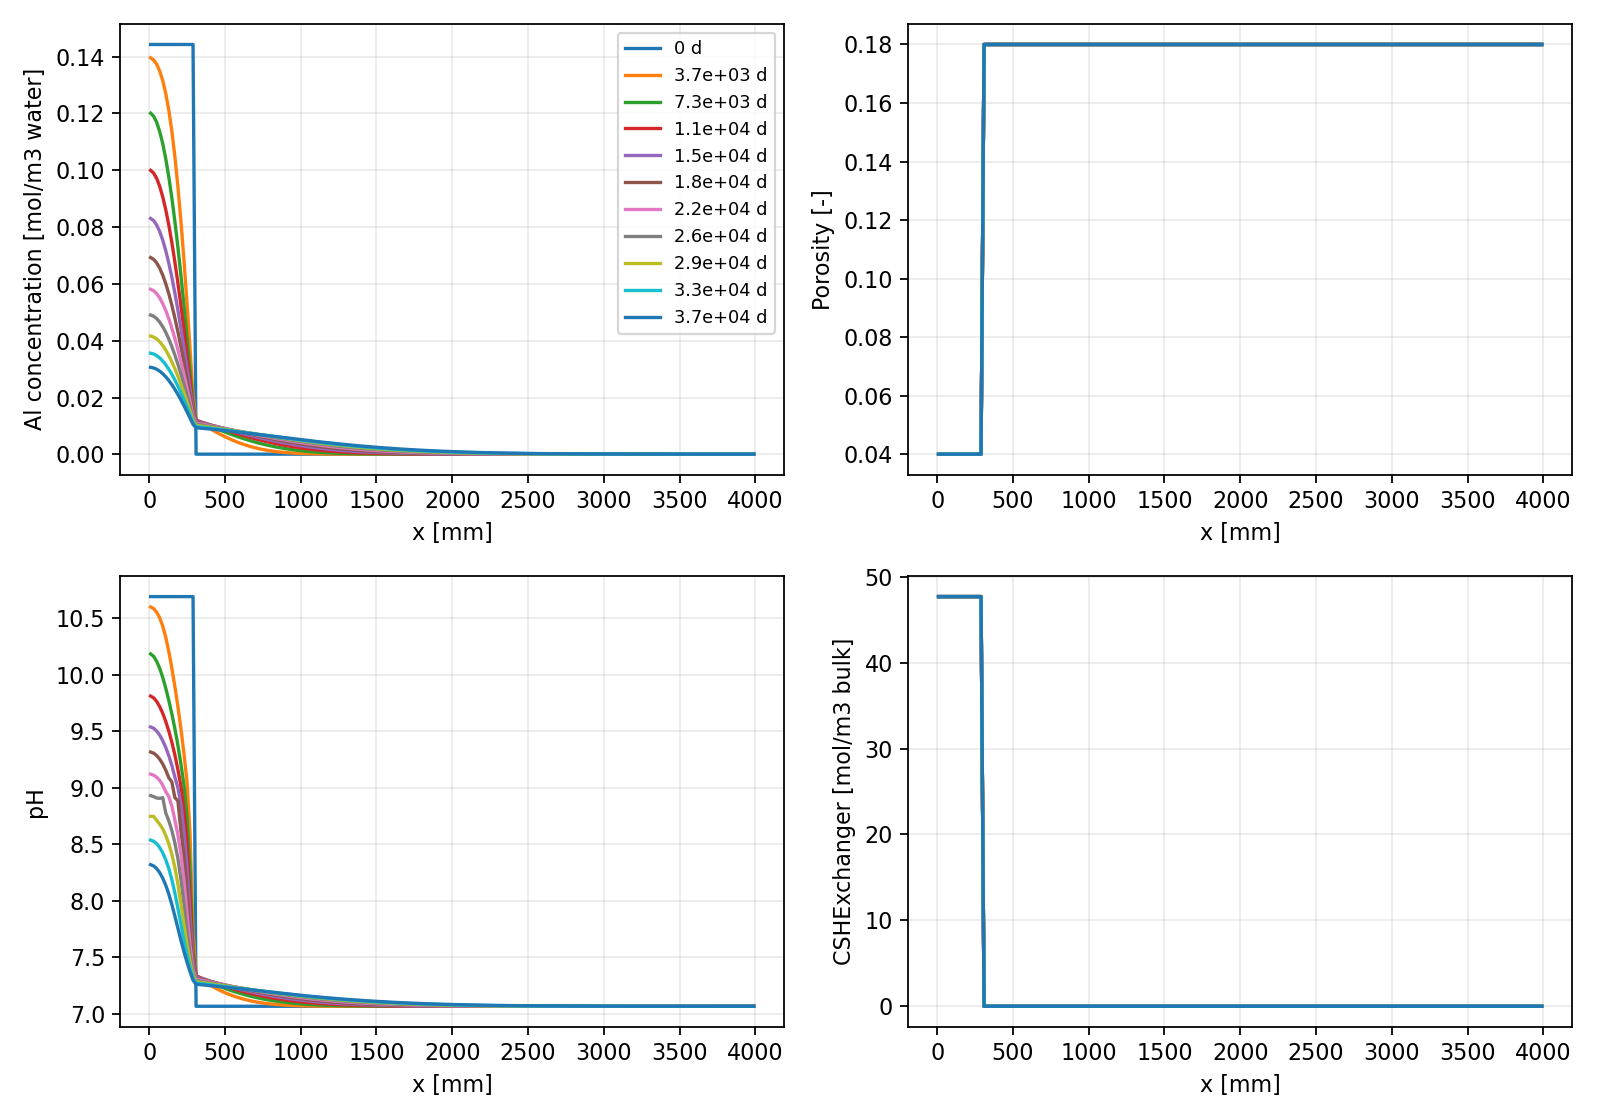

Values plotted in this chart, from the file beside it:
time_s, x_m, phi, De_m2_s, pH, Al_c_mol_m3_water, Al_total_mol_m3_bulk, C_c_mol_m3_water, C_total_mol_m3_bulk, Ca_c_mol_m3_water, Ca_total_mol_m3_bulk, Cl_c_mol_m3_water, Cl_total_mol_m3_bulk, Cx_c_mol_m3_water, Cx_total_mol_m3_bulk, Fe_c_mol_m3_water, Fe_total_mol_m3_bulk, H_c_mol_m3_water, H_total_mol_m3_bulk, K_c_mol_m3_water, K_total_mol_m3_bulk, Mg_c_mol_m3_water, Mg_total_mol_m3_bulk, Na_c_mol_m3_water
0.0, 0.01, 0.04, 9.99977372366715e-13, 10.69, 0.1442, 0.005769, 0.015, 0.0005998, 5.398, 18.41, 9.963987703981637e-08, 3.985504897008726e-09, 0.0, 95.38, 5.4278822997846596e-06, 2.1711037926455037e-07, 110627, 4425, 33.85, 46.53, 0.0003724, 1.4895825338094897e-05, 18.9
0.0, 0.03, 0.04, 9.99977372366715e-13, 10.69, 0.1442, 0.005769, 0.015, 0.0005998, 5.398, 18.41, 9.963987703981637e-08, 3.985504897008726e-09, 0.0, 95.38, 5.4278822997846596e-06, 2.1711037926455037e-07, 110627, 4425, 33.85, 46.53, 0.0003724, 1.4895825338094897e-05, 18.9
0.0, 0.05, 0.04, 9.99977372366715e-13, 10.69, 0.1442, 0.005769, 0.015, 0.0005998, 5.398, 18.41, 9.963987703981637e-08, 3.985504897008726e-09, 0.0, 95.38, 5.4278822997846596e-06, 2.1711037926455037e-07, 110627, 4425, 33.85, 46.53, 0.0003724, 1.4895825338094897e-05, 18.9
0.0, 0.07, 0.04, 9.99977372366715e-13, 10.69, 0.1442, 0.005769, 0.015, 0.0005998, 5.398, 18.41, 9.963987703981637e-08, 3.985504897008726e-09, 0.0, 95.38, 5.4278822997846596e-06, 2.1711037926455037e-07, 110627, 4425, 33.85, 46.53, 0.0003724, 1.4895825338094897e-05, 18.9
0.0, 0.09, 0.04, 9.99977372366715e-13, 10.69, 0.1442, 0.005769, 0.015, 0.0005998, 5.398, 18.41, 9.963987703981637e-08, 3.985504897008726e-09, 0.0, 95.38, 5.4278822997846596e-06, 2.1711037926455037e-07, 110627, 4425, 33.85, 46.53, 0.0003724, 1.4895825338094897e-05, 18.9
0.0, 0.11, 0.04, 9.99977372366715e-13, 10.69, 0.1442, 0.005769, 0.015, 0.0005998, 5.398, 18.41, 9.963987703981637e-08, 3.985504897008726e-09, 0.0, 95.38, 5.4278822997846596e-06, 2.1711037926455037e-07, 110627, 4425, 33.85, 46.53, 0.0003724, 1.4895825338094897e-05, 18.9
0.0, 0.13, 0.04, 9.99977372366715e-13, 10.69, 0.1442, 0.005769, 0.015, 0.0005998, 5.398, 18.41, 9.963987703981637e-08, 3.985504897008726e-09, 0.0, 95.38, 5.4278822997846596e-06, 2.1711037926455037e-07, 110627, 4425, 33.85, 46.53, 0.0003724, 1.4895825338094897e-05, 18.9
0.0, 0.15, 0.04, 9.99977372366715e-13, 10.69, 0.1442, 0.005769, 0.015, 0.0005998, 5.398, 18.41, 9.963987703981637e-08, 3.985504897008726e-09, 0.0, 95.38, 5.4278822997846596e-06, 2.1711037926455037e-07, 110627, 4425, 33.85, 46.53, 0.0003724, 1.4895825338094897e-05, 18.9
0.0, 0.17, 0.04, 9.99977372366715e-13, 10.69, 0.1442, 0.005769, 0.015, 0.0005998, 5.398, 18.41, 9.963987703981637e-08, 3.985504897008726e-09, 0.0, 95.38, 5.4278822997846596e-06, 2.1711037926455037e-07, 110627, 4425, 33.85, 46.53, 0.0003724, 1.4895825338094897e-05, 18.9
0.0, 0.19, 0.04, 9.99977372366715e-13, 10.69, 0.1442, 0.005769, 0.015, 0.0005998, 5.398, 18.41, 9.963987703981637e-08, 3.985504897008726e-09, 0.0, 95.38, 5.4278822997846596e-06, 2.1711037926455037e-07, 110627, 4425, 33.85, 46.53, 0.0003724, 1.4895825338094897e-05, 18.9
0.0, 0.21, 0.04, 9.99977372366715e-13, 10.69, 0.1442, 0.005769, 0.015, 0.0005998, 5.398, 18.41, 9.963987703981637e-08, 3.985504897008726e-09, 0.0, 95.38, 5.4278822997846596e-06, 2.1711037926455037e-07, 110627, 4425, 33.85, 46.53, 0.0003724, 1.4895825338094897e-05, 18.9
0.0, 0.23, 0.04, 9.99977372366715e-13, 10.69, 0.1442, 0.005769, 0.015, 0.0005998, 5.398, 18.41, 9.963987703981637e-08, 3.985504897008726e-09, 0.0, 95.38, 5.4278822997846596e-06, 2.1711037926455037e-07, 110627, 4425, 33.85, 46.53, 0.0003724, 1.4895825338094897e-05, 18.9
0.0, 0.25, 0.04, 9.99977372366715e-13, 10.69, 0.1442, 0.005769, 0.015, 0.0005998, 5.398, 18.41, 9.963987703981637e-08, 3.985504897008726e-09, 0.0, 95.38, 5.4278822997846596e-06, 2.1711037926455037e-07, 110627, 4425, 33.85, 46.53, 0.0003724, 1.4895825338094897e-05, 18.9
0.0, 0.27, 0.04, 9.99977372366715e-13, 10.69, 0.1442, 0.005769, 0.015, 0.0005998, 5.398, 18.41, 9.963987703981637e-08, 3.985504897008726e-09, 0.0, 95.38, 5.4278822997846596e-06, 2.1711037926455037e-07, 110627, 4425, 33.85, 46.53, 0.0003724, 1.4895825338094897e-05, 18.9
0.0, 0.29, 0.04, 9.99977372366715e-13, 10.69, 0.1442, 0.005769, 0.015, 0.0005998, 5.398, 18.41, 9.963987703981637e-08, 3.985504897008726e-09, 0.0, 95.38, 5.4278822997846596e-06, 2.1711037926455037e-07, 110627, 4425, 33.85, 46.53, 0.0003724, 1.4895825338094897e-05, 18.9
0.0, 0.31, 0.18, 2.5920716189413635e-11, 7.069, 8.507914758790573e-05, 1.5314669710162092e-05, 3.812, 0.6862, 7.882, 86.81, 41.05, 7.389, 0.0, 1.8010391997982834e-08, 0.05134, 0.5229, 110621, 19912, 0.4984, 14.23, 5.391, 60.04, 38.86
0.0, 0.33, 0.18, 2.5920716189413635e-11, 7.069, 8.507914758790573e-05, 1.5314669710162092e-05, 3.812, 0.6862, 7.882, 86.81, 41.05, 7.389, 0.0, 1.8010391997982834e-08, 0.05134, 0.5229, 110621, 19912, 0.4984, 14.23, 5.391, 60.04, 38.86
0.0, 0.35, 0.18, 2.5920716189413635e-11, 7.069, 8.507914758790573e-05, 1.5314669710162092e-05, 3.812, 0.6862, 7.882, 86.81, 41.05, 7.389, 0.0, 1.8010391997982834e-08, 0.05134, 0.5229, 110621, 19912, 0.4984, 14.23, 5.391, 60.04, 38.86
0.0, 0.37, 0.18, 2.5920716189413635e-11, 7.069, 8.507914758790573e-05, 1.5314669710162092e-05, 3.812, 0.6862, 7.882, 86.81, 41.05, 7.389, 0.0, 1.8010391997982834e-08, 0.05134, 0.5229, 110621, 19912, 0.4984, 14.23, 5.391, 60.04, 38.86
0.0, 0.39, 0.18, 2.5920716189413635e-11, 7.069, 8.507914758790573e-05, 1.5314669710162092e-05, 3.812, 0.6862, 7.882, 86.81, 41.05, 7.389, 0.0, 1.8010391997982834e-08, 0.05134, 0.5229, 110621, 19912, 0.4984, 14.23, 5.391, 60.04, 38.86
0.0, 0.41, 0.18, 2.5920716189413635e-11, 7.069, 8.507914758790573e-05, 1.5314669710162092e-05, 3.812, 0.6862, 7.882, 86.81, 41.05, 7.389, 0.0, 1.8010391997982834e-08, 0.05134, 0.5229, 110621, 19912, 0.4984, 14.23, 5.391, 60.04, 38.86
0.0, 0.43, 0.18, 2.5920716189413635e-11, 7.069, 8.507914758790573e-05, 1.5314669710162092e-05, 3.812, 0.6862, 7.882, 86.81, 41.05, 7.389, 0.0, 1.8010391997982834e-08, 0.05134, 0.5229, 110621, 19912, 0.4984, 14.23, 5.391, 60.04, 38.86
0.0, 0.45, 0.18, 2.5920716189413635e-11, 7.069, 8.507914758790573e-05, 1.5314669710162092e-05, 3.812, 0.6862, 7.882, 86.81, 41.05, 7.389, 0.0, 1.8010391997982834e-08, 0.05134, 0.5229, 110621, 19912, 0.4984, 14.23, 5.391, 60.04, 38.86
0.0, 0.47, 0.18, 2.5920716189413635e-11, 7.069, 8.507914758790573e-05, 1.5314669710162092e-05, 3.812, 0.6862, 7.882, 86.81, 41.05, 7.389, 0.0, 1.8010391997982834e-08, 0.05134, 0.5229, 110621, 19912, 0.4984, 14.23, 5.391, 60.04, 38.86
0.0, 0.49, 0.18, 2.5920716189413635e-11, 7.069, 8.507914758790573e-05, 1.5314669710162092e-05, 3.812, 0.6862, 7.882, 86.81, 41.05, 7.389, 0.0, 1.8010391997982834e-08, 0.05134, 0.5229, 110621, 19912, 0.4984, 14.23, 5.391, 60.04, 38.86
0.0, 0.51, 0.18, 2.5920716189413635e-11, 7.069, 8.507914758790573e-05, 1.5314669710162092e-05, 3.812, 0.6862, 7.882, 86.81, 41.05, 7.389, 0.0, 1.8010391997982834e-08, 0.05134, 0.5229, 110621, 19912, 0.4984, 14.23, 5.391, 60.04, 38.86
0.0, 0.53, 0.18, 2.5920716189413635e-11, 7.069, 8.507914758790573e-05, 1.5314669710162092e-05, 3.812, 0.6862, 7.882, 86.81, 41.05, 7.389, 0.0, 1.8010391997982834e-08, 0.05134, 0.5229, 110621, 19912, 0.4984, 14.23, 5.391, 60.04, 38.86
0.0, 0.55, 0.18, 2.5920716189413635e-11, 7.069, 8.507914758790573e-05, 1.5314669710162092e-05, 3.812, 0.6862, 7.882, 86.81, 41.05, 7.389, 0.0, 1.8010391997982834e-08, 0.05134, 0.5229, 110621, 19912, 0.4984, 14.23, 5.391, 60.04, 38.86
0.0, 0.57, 0.18, 2.5920716189413635e-11, 7.069, 8.507914758790573e-05, 1.5314669710162092e-05, 3.812, 0.6862, 7.882, 86.81, 41.05, 7.389, 0.0, 1.8010391997982834e-08, 0.05134, 0.5229, 110621, 19912, 0.4984, 14.23, 5.391, 60.04, 38.86
0.0, 0.59, 0.18, 2.5920716189413635e-11, 7.069, 8.507914758790573e-05, 1.5314669710162092e-05, 3.812, 0.6862, 7.882, 86.81, 41.05, 7.389, 0.0, 1.8010391997982834e-08, 0.05134, 0.5229, 110621, 19912, 0.4984, 14.23, 5.391, 60.04, 38.86
0.0, 0.61, 0.18, 2.5920716189413635e-11, 7.069, 8.507914758790573e-05, 1.5314669710162092e-05, 3.812, 0.6862, 7.882, 86.81, 41.05, 7.389, 0.0, 1.8010391997982834e-08, 0.05134, 0.5229, 110621, 19912, 0.4984, 14.23, 5.391, 60.04, 38.86
0.0, 0.63, 0.18, 2.5920716189413635e-11, 7.069, 8.507914758790573e-05, 1.5314669710162092e-05, 3.812, 0.6862, 7.882, 86.81, 41.05, 7.389, 0.0, 1.8010391997982834e-08, 0.05134, 0.5229, 110621, 19912, 0.4984, 14.23, 5.391, 60.04, 38.86
0.0, 0.65, 0.18, 2.5920716189413635e-11, 7.069, 8.507914758790573e-05, 1.5314669710162092e-05, 3.812, 0.6862, 7.882, 86.81, 41.05, 7.389, 0.0, 1.8010391997982834e-08, 0.05134, 0.5229, 110621, 19912, 0.4984, 14.23, 5.391, 60.04, 38.86
0.0, 0.67, 0.18, 2.5920716189413635e-11, 7.069, 8.507914758790573e-05, 1.5314669710162092e-05, 3.812, 0.6862, 7.882, 86.81, 41.05, 7.389, 0.0, 1.8010391997982834e-08, 0.05134, 0.5229, 110621, 19912, 0.4984, 14.23, 5.391, 60.04, 38.86
0.0, 0.69, 0.18, 2.5920716189413635e-11, 7.069, 8.507914758790573e-05, 1.5314669710162092e-05, 3.812, 0.6862, 7.882, 86.81, 41.05, 7.389, 0.0, 1.8010391997982834e-08, 0.05134, 0.5229, 110621, 19912, 0.4984, 14.23, 5.391, 60.04, 38.86
0.0, 0.71, 0.18, 2.5920716189413635e-11, 7.069, 8.507914758790573e-05, 1.5314669710162092e-05, 3.812, 0.6862, 7.882, 86.81, 41.05, 7.389, 0.0, 1.8010391997982834e-08, 0.05134, 0.5229, 110621, 19912, 0.4984, 14.23, 5.391, 60.04, 38.86
0.0, 0.73, 0.18, 2.5920716189413635e-11, 7.069, 8.507914758790573e-05, 1.5314669710162092e-05, 3.812, 0.6862, 7.882, 86.81, 41.05, 7.389, 0.0, 1.8010391997982834e-08, 0.05134, 0.5229, 110621, 19912, 0.4984, 14.23, 5.391, 60.04, 38.86
0.0, 0.75, 0.18, 2.5920716189413635e-11, 7.069, 8.507914758790573e-05, 1.5314669710162092e-05, 3.812, 0.6862, 7.882, 86.81, 41.05, 7.389, 0.0, 1.8010391997982834e-08, 0.05134, 0.5229, 110621, 19912, 0.4984, 14.23, 5.391, 60.04, 38.86
0.0, 0.77, 0.18, 2.5920716189413635e-11, 7.069, 8.507914758790573e-05, 1.5314669710162092e-05, 3.812, 0.6862, 7.882, 86.81, 41.05, 7.389, 0.0, 1.8010391997982834e-08, 0.05134, 0.5229, 110621, 19912, 0.4984, 14.23, 5.391, 60.04, 38.86
0.0, 0.79, 0.18, 2.5920716189413635e-11, 7.069, 8.507914758790573e-05, 1.5314669710162092e-05, 3.812, 0.6862, 7.882, 86.81, 41.05, 7.389, 0.0, 1.8010391997982834e-08, 0.05134, 0.5229, 110621, 19912, 0.4984, 14.23, 5.391, 60.04, 38.86
0.0, 0.81, 0.18, 2.5920716189413635e-11, 7.069, 8.507914758790573e-05, 1.5314669710162092e-05, 3.812, 0.6862, 7.882, 86.81, 41.05, 7.389, 0.0, 1.8010391997982834e-08, 0.05134, 0.5229, 110621, 19912, 0.4984, 14.23, 5.391, 60.04, 38.86
0.0, 0.83, 0.18, 2.5920716189413635e-11, 7.069, 8.507914758790573e-05, 1.5314669710162092e-05, 3.812, 0.6862, 7.882, 86.81, 41.05, 7.389, 0.0, 1.8010391997982834e-08, 0.05134, 0.5229, 110621, 19912, 0.4984, 14.23, 5.391, 60.04, 38.86
0.0, 0.85, 0.18, 2.5920716189413635e-11, 7.069, 8.507914758790573e-05, 1.5314669710162092e-05, 3.812, 0.6862, 7.882, 86.81, 41.05, 7.389, 0.0, 1.8010391997982834e-08, 0.05134, 0.5229, 110621, 19912, 0.4984, 14.23, 5.391, 60.04, 38.86
0.0, 0.87, 0.18, 2.5920716189413635e-11, 7.069, 8.507914758790573e-05, 1.5314669710162092e-05, 3.812, 0.6862, 7.882, 86.81, 41.05, 7.389, 0.0, 1.8010391997982834e-08, 0.05134, 0.5229, 110621, 19912, 0.4984, 14.23, 5.391, 60.04, 38.86
0.0, 0.89, 0.18, 2.5920716189413635e-11, 7.069, 8.507914758790573e-05, 1.5314669710162092e-05, 3.812, 0.6862, 7.882, 86.81, 41.05, 7.389, 0.0, 1.8010391997982834e-08, 0.05134, 0.5229, 110621, 19912, 0.4984, 14.23, 5.391, 60.04, 38.86
0.0, 0.91, 0.18, 2.5920716189413635e-11, 7.069, 8.507914758790573e-05, 1.5314669710162092e-05, 3.812, 0.6862, 7.882, 86.81, 41.05, 7.389, 0.0, 1.8010391997982834e-08, 0.05134, 0.5229, 110621, 19912, 0.4984, 14.23, 5.391, 60.04, 38.86
0.0, 0.93, 0.18, 2.5920716189413635e-11, 7.069, 8.507914758790573e-05, 1.5314669710162092e-05, 3.812, 0.6862, 7.882, 86.81, 41.05, 7.389, 0.0, 1.8010391997982834e-08, 0.05134, 0.5229, 110621, 19912, 0.4984, 14.23, 5.391, 60.04, 38.86
0.0, 0.95, 0.18, 2.5920716189413635e-11, 7.069, 8.507914758790573e-05, 1.5314669710162092e-05, 3.812, 0.6862, 7.882, 86.81, 41.05, 7.389, 0.0, 1.8010391997982834e-08, 0.05134, 0.5229, 110621, 19912, 0.4984, 14.23, 5.391, 60.04, 38.86
0.0, 0.97, 0.18, 2.5920716189413635e-11, 7.069, 8.507914758790573e-05, 1.5314669710162092e-05, 3.812, 0.6862, 7.882, 86.81, 41.05, 7.389, 0.0, 1.8010391997982834e-08, 0.05134, 0.5229, 110621, 19912, 0.4984, 14.23, 5.391, 60.04, 38.86
0.0, 0.99, 0.18, 2.5920716189413635e-11, 7.069, 8.507914758790573e-05, 1.5314669710162092e-05, 3.812, 0.6862, 7.882, 86.81, 41.05, 7.389, 0.0, 1.8010391997982834e-08, 0.05134, 0.5229, 110621, 19912, 0.4984, 14.23, 5.391, 60.04, 38.86
0.0, 1.01, 0.18, 2.5920716189413635e-11, 7.069, 8.507914758790573e-05, 1.5314669710162092e-05, 3.812, 0.6862, 7.882, 86.81, 41.05, 7.389, 0.0, 1.8010391997982834e-08, 0.05134, 0.5229, 110621, 19912, 0.4984, 14.23, 5.391, 60.04, 38.86
0.0, 1.03, 0.18, 2.5920716189413635e-11, 7.069, 8.507914758790573e-05, 1.5314669710162092e-05, 3.812, 0.6862, 7.882, 86.81, 41.05, 7.389, 0.0, 1.8010391997982834e-08, 0.05134, 0.5229, 110621, 19912, 0.4984, 14.23, 5.391, 60.04, 38.86
0.0, 1.05, 0.18, 2.5920716189413635e-11, 7.069, 8.507914758790573e-05, 1.5314669710162092e-05, 3.812, 0.6862, 7.882, 86.81, 41.05, 7.389, 0.0, 1.8010391997982834e-08, 0.05134, 0.5229, 110621, 19912, 0.4984, 14.23, 5.391, 60.04, 38.86
0.0, 1.07, 0.18, 2.5920716189413635e-11, 7.069, 8.507914758790573e-05, 1.5314669710162092e-05, 3.812, 0.6862, 7.882, 86.81, 41.05, 7.389, 0.0, 1.8010391997982834e-08, 0.05134, 0.5229, 110621, 19912, 0.4984, 14.23, 5.391, 60.04, 38.86
0.0, 1.09, 0.18, 2.5920716189413635e-11, 7.069, 8.507914758790573e-05, 1.5314669710162092e-05, 3.812, 0.6862, 7.882, 86.81, 41.05, 7.389, 0.0, 1.8010391997982834e-08, 0.05134, 0.5229, 110621, 19912, 0.4984, 14.23, 5.391, 60.04, 38.86
0.0, 1.11, 0.18, 2.5920716189413635e-11, 7.069, 8.507914758790573e-05, 1.5314669710162092e-05, 3.812, 0.6862, 7.882, 86.81, 41.05, 7.389, 0.0, 1.8010391997982834e-08, 0.05134, 0.5229, 110621, 19912, 0.4984, 14.23, 5.391, 60.04, 38.86
0.0, 1.13, 0.18, 2.5920716189413635e-11, 7.069, 8.507914758790573e-05, 1.5314669710162092e-05, 3.812, 0.6862, 7.882, 86.81, 41.05, 7.389, 0.0, 1.8010391997982834e-08, 0.05134, 0.5229, 110621, 19912, 0.4984, 14.23, 5.391, 60.04, 38.86
0.0, 1.15, 0.18, 2.5920716189413635e-11, 7.069, 8.507914758790573e-05, 1.5314669710162092e-05, 3.812, 0.6862, 7.882, 86.81, 41.05, 7.389, 0.0, 1.8010391997982834e-08, 0.05134, 0.5229, 110621, 19912, 0.4984, 14.23, 5.391, 60.04, 38.86
0.0, 1.17, 0.18, 2.5920716189413635e-11, 7.069, 8.507914758790573e-05, 1.5314669710162092e-05, 3.812, 0.6862, 7.882, 86.81, 41.05, 7.389, 0.0, 1.8010391997982834e-08, 0.05134, 0.5229, 110621, 19912, 0.4984, 14.23, 5.391, 60.04, 38.86
0.0, 1.19, 0.18, 2.5920716189413635e-11, 7.069, 8.507914758790573e-05, 1.5314669710162092e-05, 3.812, 0.6862, 7.882, 86.81, 41.05, 7.389, 0.0, 1.8010391997982834e-08, 0.05134, 0.5229, 110621, 19912, 0.4984, 14.23, 5.391, 60.04, 38.86
... 2,140 more rows
